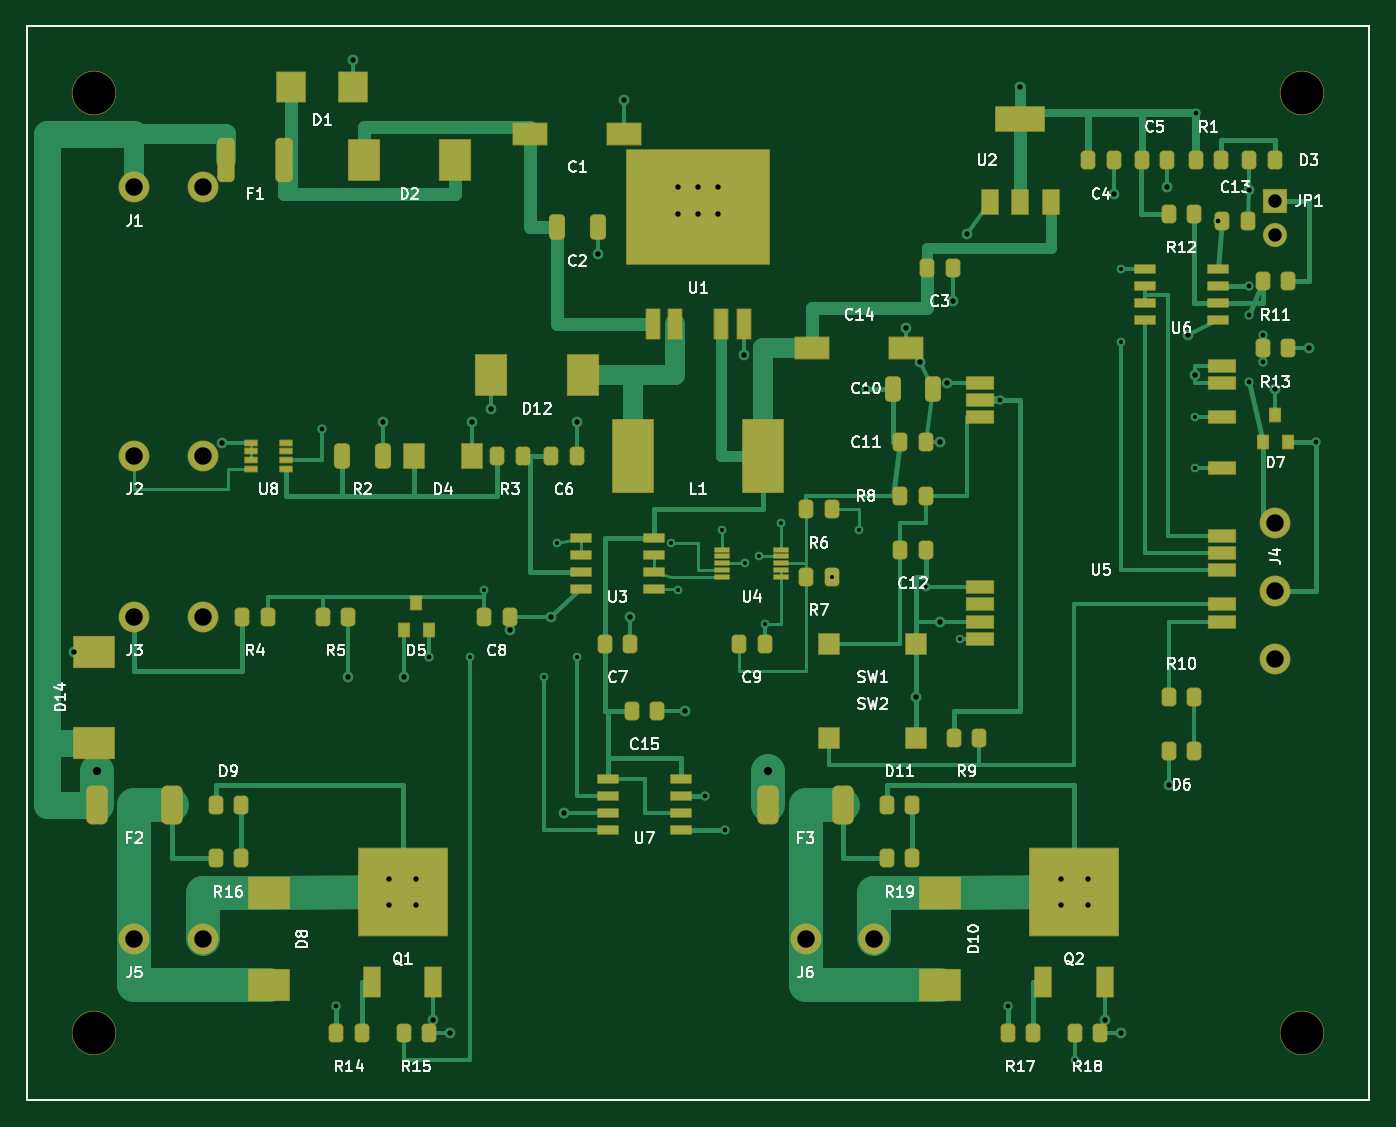
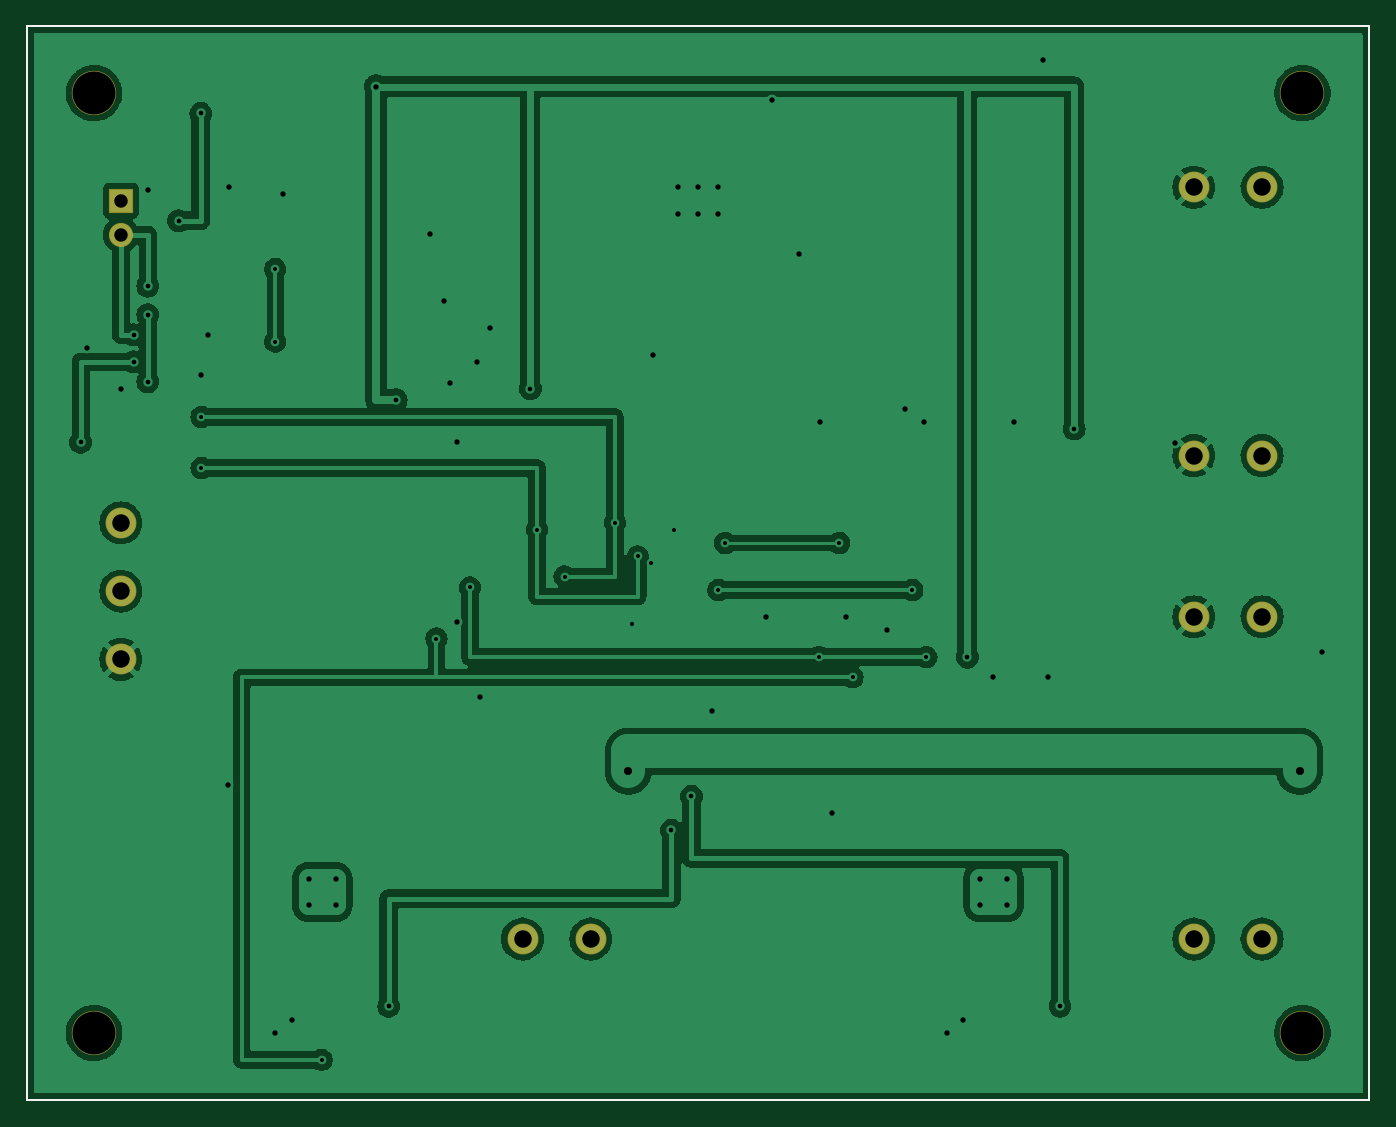
Circuit board: 11 layer files. Board 100.0 x 80.0 mm.
- bottom_copper: MISACS-B_Cu.gbr (165937 bytes)
- bottom_mask: MISACS-B_Mask.gbr (2149 bytes)
- paste: MISACS-B_Paste.gbr (715 bytes)
- bottom_silk: MISACS-B_SilkS.gbr (2152 bytes)
- outline: MISACS-Edge_Cuts.gbr (688 bytes)
- top_copper: MISACS-F_Cu.gbr (34737 bytes)
- top_mask: MISACS-F_Mask.gbr (10618 bytes)
- paste: MISACS-F_Paste.gbr (8214 bytes)
- top_silk: MISACS-F_SilkS.gbr (62533 bytes)
- drill: MISACS-NPTH.drl (94 bytes)
- drill: MISACS-PTH.drl (1611 bytes)

=== bottom_copper: MISACS-B_Cu.gbr (165937 bytes, source omitted) ===
=== bottom_mask: MISACS-B_Mask.gbr (2149 bytes, source withheld) ===
=== paste: MISACS-B_Paste.gbr ===
%TF.GenerationSoftware,KiCad,Pcbnew,(6.0.11)*%
%TF.CreationDate,2026-11-17T22:25:48+05:30*%
%TF.ProjectId,MISACS,4d495341-4353-42e6-9b69-6361645f7063,3.3*%
%TF.SameCoordinates,Original*%
%TF.FileFunction,Paste,Bot*%
%TF.FilePolarity,Positive*%
%FSLAX46Y46*%
G04 Gerber Fmt 4.6, Leading zero omitted, Abs format (unit mm)*
G04 Created by KiCad (PCBNEW (6.0.11)) date 2026-11-17 22:25:48*
%MOMM*%
%LPD*%
G01*
G04 APERTURE LIST*
%TA.AperFunction,Profile*%
%ADD10C,0.150000*%
%TD*%
G04 APERTURE END LIST*
D10*
X200000000Y-160000000D02*
X100000000Y-160000000D01*
X100000000Y-160000000D02*
X100000000Y-80000000D01*
X200000000Y-80000000D02*
X200000000Y-160000000D01*
X100000000Y-80000000D02*
X200000000Y-80000000D01*
M02*

=== bottom_silk: MISACS-B_SilkS.gbr (2152 bytes, source withheld) ===
=== outline: MISACS-Edge_Cuts.gbr ===
%TF.GenerationSoftware,KiCad,Pcbnew,(6.0.11)*%
%TF.CreationDate,2026-11-17T22:25:48+05:30*%
%TF.ProjectId,MISACS,4d495341-4353-42e6-9b69-6361645f7063,3.3*%
%TF.SameCoordinates,Original*%
%TF.FileFunction,Profile,NP*%
%FSLAX46Y46*%
G04 Gerber Fmt 4.6, Leading zero omitted, Abs format (unit mm)*
G04 Created by KiCad (PCBNEW (6.0.11)) date 2026-11-17 22:25:48*
%MOMM*%
%LPD*%
G01*
G04 APERTURE LIST*
%TA.AperFunction,Profile*%
%ADD10C,0.150000*%
%TD*%
G04 APERTURE END LIST*
D10*
X200000000Y-160000000D02*
X100000000Y-160000000D01*
X100000000Y-160000000D02*
X100000000Y-80000000D01*
X200000000Y-80000000D02*
X200000000Y-160000000D01*
X100000000Y-80000000D02*
X200000000Y-80000000D01*
M02*

=== top_copper: MISACS-F_Cu.gbr (34737 bytes, source omitted) ===
=== top_mask: MISACS-F_Mask.gbr (10618 bytes, source omitted) ===
=== paste: MISACS-F_Paste.gbr (8214 bytes, source omitted) ===
=== top_silk: MISACS-F_SilkS.gbr (62533 bytes, source omitted) ===
=== drill: MISACS-NPTH.drl ===
M48
METRIC
T1C3.200
%
G90
G05
T1
X105.0Y-85.0
X105.0Y-155.0
X195.0Y-85.0
X195.0Y-155.0
T0
M30

=== drill: MISACS-PTH.drl ===
M48
METRIC
T1C0.300
T2C0.350
T3C0.400
T4C0.600
T5C1.000
T6C1.300
%
G90
G05
T1
X133.0Y-127.0
X134.05Y-122.0
X138.5Y-128.5
X139.5Y-118.5
X141.0Y-127.0
X148.0Y-118.5
X148.5Y-122.0
X151.8Y-117.5
X153.5Y-120.0
X154.5Y-119.5
X154.95Y-124.5
X156.2Y-117.0
X159.95Y-121.0
X162.0Y-117.5
X167.0Y-121.81
X169.5Y-125.62
X178.05Y-157.0
X181.5Y-98.095
X181.5Y-103.5
X187.0Y-109.11
X187.0Y-112.92
T2
X122.0Y-110.0
X123.05Y-153.0
X129.95Y-127.0
X150.5Y-137.365
X152.0Y-139.905
X162.5Y-107.0
X172.5Y-107.84
X173.05Y-153.0
X187.05Y-86.5
X188.7Y-94.5
X191.0Y-99.365
X191.0Y-101.5
X191.0Y-106.5
X192.05Y-103.0
X192.05Y-105.0
X196.0Y-111.0
T3
X103.5Y-126.6
X114.5Y-111.03
X123.95Y-128.5
X124.3Y-82.5
X126.5Y-109.5
X127.0Y-143.5
X127.0Y-145.5
X128.05Y-128.5
X129.0Y-143.5
X129.0Y-145.5
X130.28Y-154.0
X131.5Y-155.0
X133.15Y-109.5
X134.6Y-108.5
X135.95Y-125.0
X139.0Y-124.0
X140.0Y-138.635
X140.95Y-109.5
X142.5Y-97.0
X144.5Y-85.5
X144.95Y-124.0
X148.5Y-92.0
X148.5Y-94.0
X149.0Y-131.0
X150.0Y-92.0
X150.0Y-94.0
X151.5Y-92.0
X151.5Y-94.0
X153.4Y-104.5
X165.5Y-102.5
X166.25Y-130.0
X166.5Y-105.0
X168.0Y-111.0
X168.0Y-124.35
X168.5Y-106.57
X168.95Y-100.5
X170.0Y-95.5
X174.0Y-84.5
X177.0Y-143.5
X177.0Y-145.5
X179.0Y-143.5
X179.0Y-145.5
X180.28Y-154.0
X180.95Y-92.5
X181.5Y-155.0
X184.95Y-92.0
X185.05Y-136.5
X186.5Y-103.0
X187.0Y-106.0
X191.0Y-92.2
X193.0Y-107.0
X195.5Y-104.0
T4
X105.2Y-135.5
X155.2Y-135.5
T5
X193.0Y-93.0
X193.0Y-95.54
T6
X108.0Y-92.0
X108.0Y-112.0
X108.0Y-124.0
X108.0Y-148.0
X113.08Y-92.0
X113.08Y-112.0
X113.08Y-124.0
X113.08Y-148.0
X158.0Y-148.0
X163.08Y-148.0
X193.0Y-117.0
X193.0Y-122.08
X193.0Y-127.16
T0
M30
